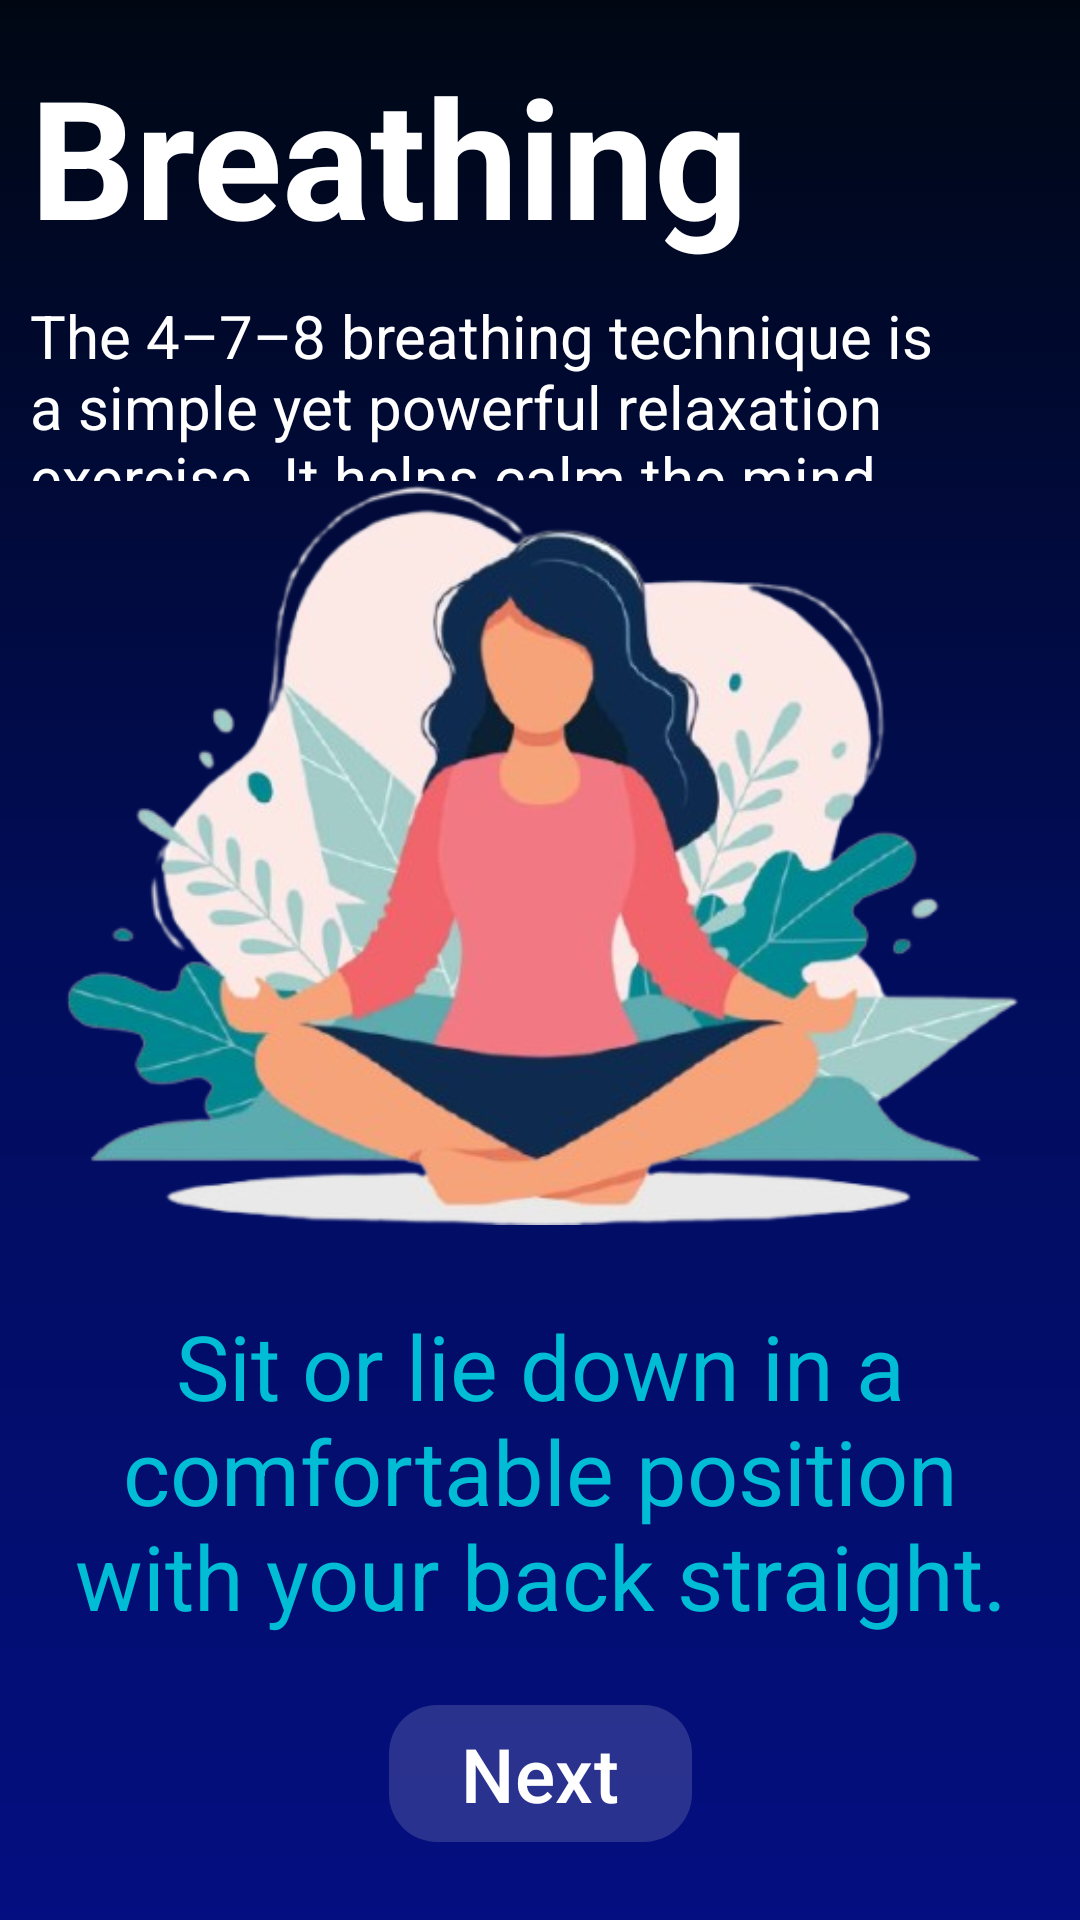

Layout XML and referenced resources for this Android screen:
<!-- AndroidManifest.xml: application theme Theme.EmoPulse -->
<!-- res/layout/fragment_breathing.xml -->
<?xml version="1.0" encoding="utf-8"?>
<androidx.constraintlayout.widget.ConstraintLayout
    xmlns:android="http://schemas.android.com/apk/res/android"
    xmlns:app="http://schemas.android.com/apk/res-auto"
    xmlns:tools="http://schemas.android.com/tools"
    android:layout_width="match_parent"
    android:layout_height="match_parent"
    tools:context=".fragment.BreathingFragment"
    android:background="@drawable/linear_gradient_bg"
    android:padding="10dp"
    >


     <TextView
         android:id="@+id/breathingTitle"
         android:layout_width="match_parent"
         android:layout_height="wrap_content"
         android:layout_marginTop="5dp"
         android:autoSizeMaxTextSize="65sp"
         android:autoSizeMinTextSize="15sp"
         android:autoSizeStepGranularity="2sp"
         android:autoSizeTextType="uniform"
         android:text="@string/breathing"
         android:textColor="@color/white"
         android:textSize="55sp"
         android:textStyle="bold"
         android:transitionName="sharing_breathing_title"
         app:layout_constraintEnd_toEndOf="parent"
         app:layout_constraintStart_toStartOf="parent"
         app:layout_constraintTop_toTopOf="parent" />
     <TextView
         android:id="@+id/breathingDescription"
         android:layout_width="match_parent"
         android:layout_height="0dp"
         app:layout_constraintHeight_percent="0.1"
         android:autoSizeMaxTextSize="25sp"
         android:autoSizeMinTextSize="10sp"
         android:autoSizeStepGranularity="2sp"
         android:text="@string/breathing_4_7_8_description"
         android:textColor="@color/white"
         android:textSize="20sp"
         android:gravity="center|start"
         android:layout_marginTop="10dp"
         app:layout_constraintEnd_toEndOf="parent"
         app:layout_constraintStart_toStartOf="parent"
         app:layout_constraintTop_toBottomOf="@+id/breathingTitle" />

     <ImageView
         android:id="@+id/breathingImg"
         android:layout_width="match_parent"
         android:layout_height="0dp"
         app:layout_constraintHeight_percent="0.4"
         android:src="@drawable/mindfulness2"
         android:transitionName="sharing_breathing_img"
         app:layout_constraintBottom_toTopOf="@id/breathingGuideDescription"
         app:layout_constraintEnd_toEndOf="parent"
         app:layout_constraintStart_toStartOf="parent"
         app:layout_constraintTop_toBottomOf="@+id/breathingDescription" />

     <TextView
         android:id="@+id/breathingGuideDescription"
         android:layout_width="0dp"
         android:layout_height="0dp"
         app:layout_constraintHeight_percent="0.2"
         android:textSize="25sp"
         android:autoSizeMaxTextSize="30sp"
         android:autoSizeMinTextSize="20sp"
         android:autoSizeStepGranularity="1sp"
         android:autoSizeTextType="uniform"
         android:gravity="center"
         android:text="@string/guide_part_1"
         android:textColor="@color/cyan"
         android:textStyle="normal"
         android:layout_marginTop="20dp"
         app:layout_constraintEnd_toEndOf="parent"
         app:layout_constraintStart_toStartOf="parent"
         app:layout_constraintTop_toBottomOf="@+id/breathingImg"
         />

     <com.google.android.material.button.MaterialButton
         android:id="@+id/breathingNextBtn"
         android:layout_width="wrap_content"
         android:layout_height="wrap_content"
         android:backgroundTint="#14FFFFFF"
         android:gravity="center"
         android:text="@string/next"
         android:textColor="@color/white"
         android:textSize="25sp"
         app:cornerRadius="16dp"
         app:layout_constraintBottom_toBottomOf="parent"
         app:layout_constraintEnd_toEndOf="parent"
         app:layout_constraintStart_toStartOf="parent"
         app:layout_constraintTop_toBottomOf="@id/breathingGuideDescription" />


     <com.google.android.material.button.MaterialButton
         android:id="@+id/breathingGoBtn"
         android:layout_width="wrap_content"
         android:layout_height="wrap_content"
         android:backgroundTint="#14FFFFFF"
         android:gravity="center"
         android:text="@string/go"
         android:textColor="@color/white"
         android:textSize="25sp"
         app:cornerRadius="16dp"
         app:layout_constraintBottom_toBottomOf="parent"
         app:layout_constraintEnd_toEndOf="parent"
         app:layout_constraintStart_toStartOf="parent"
         app:layout_constraintTop_toBottomOf="@id/breathingGuideDescription"
         android:visibility="gone"/>
</androidx.constraintlayout.widget.ConstraintLayout>
<!-- resources referenced by this layout -->
<resources>
  <color name="cyan">#00BCD4</color>
  <color name="white">#FFFFFFFF</color>
  <!-- drawable linear_gradient_bg (drawable) -->
  <?xml version="1.0" encoding="utf-8"?>
  <layer-list xmlns:android="http://schemas.android.com/apk/res/android">
      <item>
          <shape android:shape="rectangle">
              <gradient
                  android:type="linear"
                  android:angle="270"
                  android:startColor="#000713"
                  android:centerColor="#010D5B"
                  android:endColor="#040E80"
                  />
          </shape>
      </item>
  </layer-list>
  <!-- drawable mindfulness2: png bitmap (drawable, 176106 bytes) -->
  <string name="breathing">Breathing</string>
  <string name="breathing_4_7_8_description">The 4–7–8 breathing technique is a simple yet powerful relaxation exercise. It helps calm the mind, reduce stress, and improve focus.</string>
  <string name="go">Go</string>
  <string name="guide_part_1">Sit or lie down in a comfortable position with your back straight.</string>
  <string name="next">Next</string>
  <style name="Theme.EmoPulse" parent="Base.Theme.EmoPulse" />
  <style name="Base.Theme.EmoPulse" parent="Theme.Material3.DayNight.NoActionBar" />
</resources>
